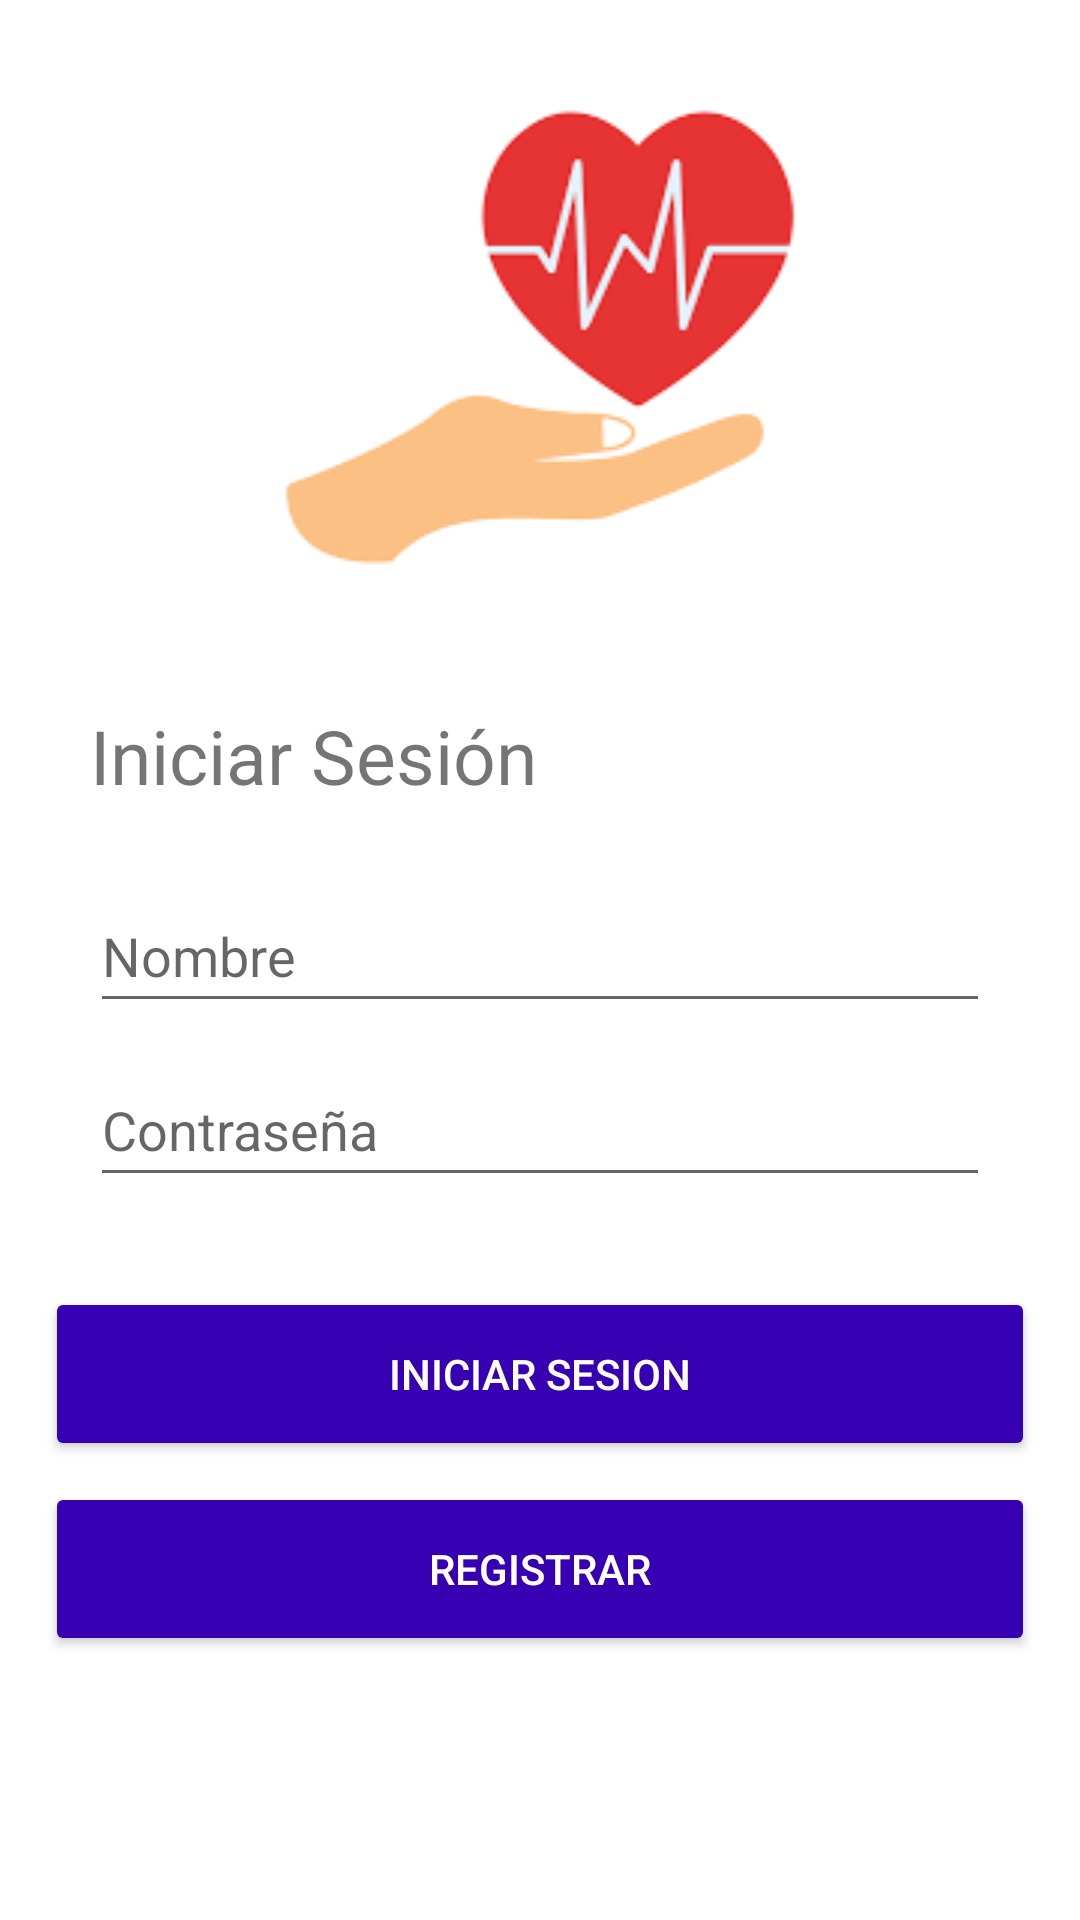

Produce the Android XML layout that renders to this screen, including the resource entries it uses.
<!-- AndroidManifest.xml: application theme Theme.Salud -->
<!-- res/layout/login.xml -->
<?xml version="1.0" encoding="utf-8"?>
<RelativeLayout xmlns:android="http://schemas.android.com/apk/res/android"
    xmlns:app="http://schemas.android.com/apk/res-auto"
    xmlns:tools="http://schemas.android.com/tools"
    android:layout_width="match_parent"
    android:layout_height="match_parent"
    android:background="@color/white"

    android:backgroundTint="@color/white"
    tools:context=".Login">

    <ImageView
        android:id="@+id/imageView"
        android:layout_width="match_parent"
        android:layout_height="wrap_content"
        app:srcCompat="@drawable/healt" />

    <TextView
        android:id="@+id/Login"
        android:layout_width="match_parent"
        android:layout_height="wrap_content"
        android:layout_below="@id/imageView"
        android:layout_marginStart="30dp"
        android:layout_marginTop="10dp"
        android:layout_marginEnd="30dp"
        android:minHeight="48dp"
        android:text="Iniciar Sesión"

        android:textColor="@color/ap_gray"
        android:textSize="25dp" />

    <EditText
        android:id="@+id/Name"
        android:layout_width="match_parent"
        android:layout_height="wrap_content"
        android:layout_below="@id/Login"
        android:layout_marginStart="30dp"
        android:layout_marginTop="10dp"
        android:layout_marginEnd="30dp"
        android:drawableStart="@drawable/icon_name"
        android:drawablePadding="12dp"
        android:ems="17"
        android:hint="Nombre"
        android:inputType="textPersonName"
        android:minHeight="48dp"
        android:textColor="#191313" />

    <EditText
        android:id="@+id/Password"
        android:layout_width="match_parent"
        android:layout_height="wrap_content"
        android:layout_below="@id/Name"
        android:layout_marginStart="30dp"
        android:layout_marginTop="10dp"
        android:layout_marginEnd="30dp"
        android:drawableStart="@drawable/icon_lock"
        android:drawablePadding="12dp"
        android:ems="17"
        android:hint="Contraseña"
        android:inputType="textPassword"
        android:maxLength="16"
        android:minHeight="48dp"
        android:textColor="#191313" />

    <Button
        android:id="@+id/button_Login"
        android:layout_width="match_parent"
        android:layout_height="58dp"
        android:layout_below="@id/Password"
        android:layout_marginStart="15dp"
        android:layout_marginTop="30dp"
        android:layout_marginEnd="15dp"
        android:backgroundTint="@color/purple_700"
        android:text="Iniciar sesion"
        android:textColor="#FFFF"
        app:iconTint="@color/purple_700" />

    <Button
        android:id="@+id/button_Register"
        android:layout_width="match_parent"
        android:layout_height="58dp"
        android:layout_below="@id/Password"
        android:layout_marginStart="15dp"
        android:layout_marginTop="95dp"
        android:layout_marginEnd="15dp"
        android:backgroundTint="@color/purple_700"
        android:text="Registrar"
        android:textColor="#FFFF"
        app:iconTint="@color/purple_700" />
</RelativeLayout>
<!-- resources referenced by this layout -->
<resources>
  <color name="purple_700">#FF3700B3</color>
  <color name="white">#FFFFFFFF</color>
  <!-- drawable healt: png bitmap (drawable-v24, 3347 bytes) -->
  <style name="Theme.Salud" parent="Theme.MaterialComponents.Light.DarkActionBar">
          
          <item name="colorPrimary">@color/purple_500</item>
          <item name="colorPrimaryVariant">@color/purple_700</item>
          <item name="colorOnPrimary">@color/white</item>
          
          <item name="colorSecondary">@color/teal_200</item>
          <item name="colorSecondaryVariant">@color/teal_700</item>
          <item name="colorOnSecondary">@color/black</item>
          
          <item name="android:statusBarColor" tools:targetApi="l">?attr/colorPrimaryVariant</item>
          
      </style>
  <color name="purple_500">#FF6200EE</color>
  <color name="teal_200">#FF03DAC5</color>
  <color name="teal_700">#FF018786</color>
  <color name="black">#FF000000</color>
</resources>
